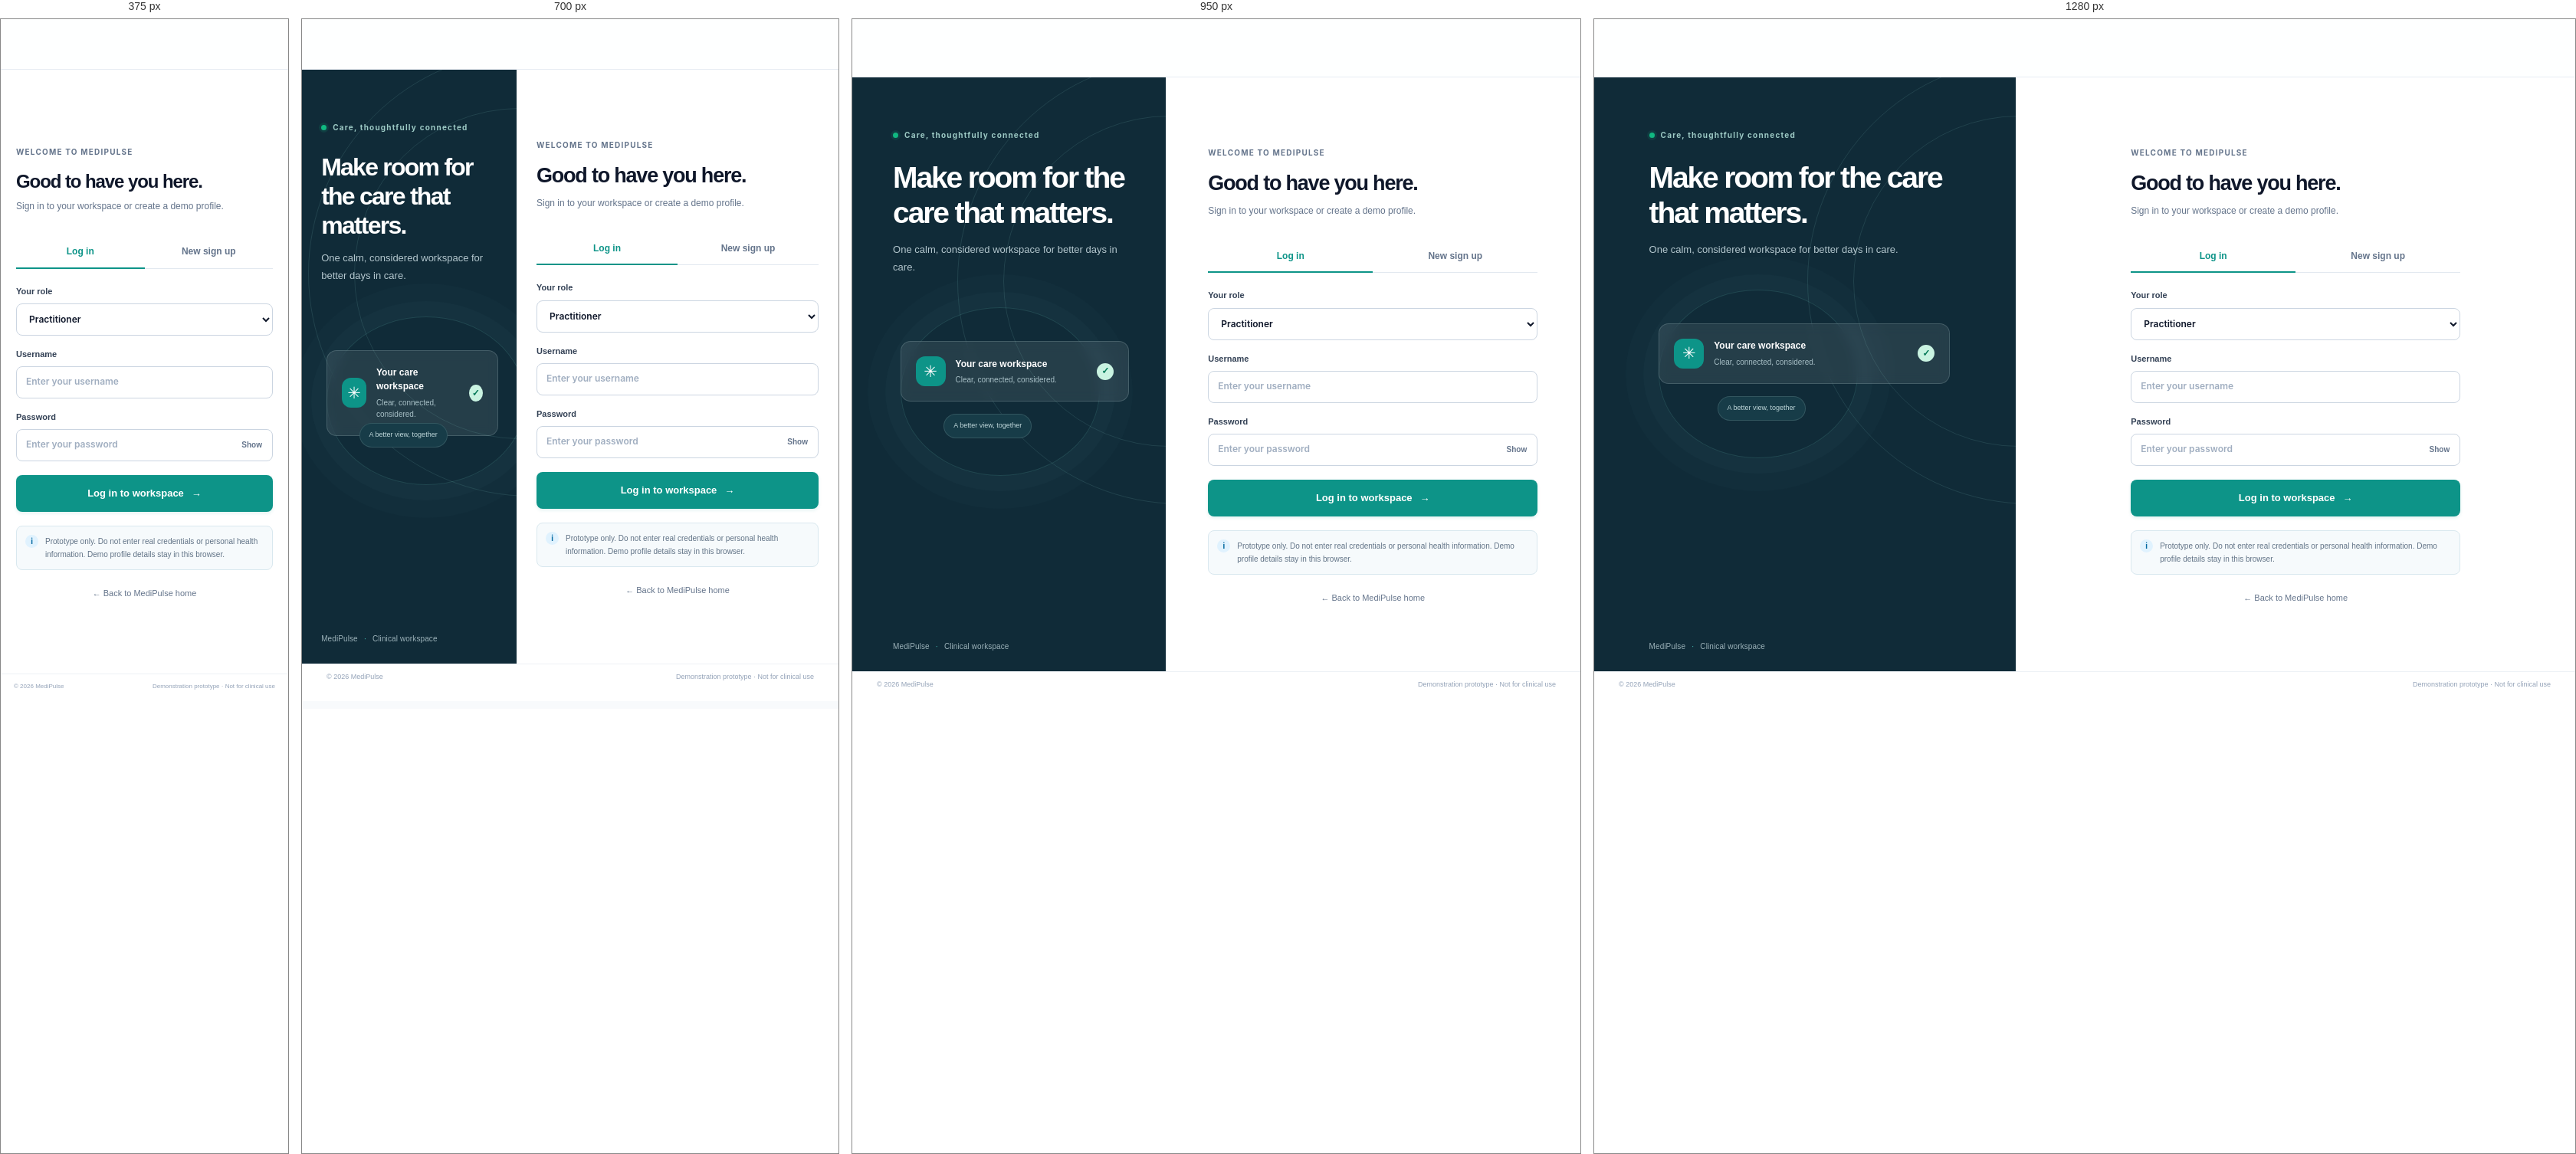
Rendered at 375 px, 700 px, 950 px and 1280 px, left to right.

<!-- file: login.html -->
<!doctype html>
<html lang="en">
<head>
  <meta charset="utf-8">
  <meta name="viewport" content="width=device-width, initial-scale=1">
  <meta name="theme-color" content="#f8fafc">
  <title>Sign in | MediPulse</title>
  <link rel="preconnect" href="https://fonts.googleapis.com">
  <link rel="preconnect" href="https://fonts.gstatic.com" crossorigin>
  <link href="https://fonts.googleapis.com/css2?family=Inter:wght@400;500;600;700&family=Plus+Jakarta+Sans:wght@400;500;600;700&display=swap" rel="stylesheet">
  <link rel="stylesheet" href="css/styles.css?v=25">
  <script src="js/app.js?v=46" defer></script>
</head>
<body data-page="login">
  <header class="site-header" data-site-header></header>
  <main class="auth-layout">
    <section class="auth-aside">
      <span class="eyebrow eyebrow-light"><span class="eyebrow-dot"></span> Care, thoughtfully connected</span>
      <h1>Make room for the care that matters.</h1>
      <p>One calm, considered workspace for better days in care.</p>
      <div class="auth-aside-art"><div class="auth-art-circle"></div><div class="auth-art-card"><span class="auth-art-symbol">✳</span><div><b>Your care workspace</b><small>Clear, connected, considered.</small></div><span class="auth-art-check">✓</span></div><div class="auth-art-pill">A better view, together</div></div>
      <div class="aside-foot">MediPulse <span>·</span> Clinical workspace</div>
    </section>
    <section class="auth-main">
      <div class="auth-card">
        <div class="auth-heading"><span class="eyebrow">WELCOME TO MEDIPULSE</span><h2>Good to have you here.</h2><p>Sign in to your workspace or create a demo profile.</p></div>
        <div class="auth-tabs" role="tablist" aria-label="Account action"><button class="auth-tab is-active" data-auth-tab="login" role="tab" aria-selected="true">Log in</button><button class="auth-tab" data-auth-tab="signup" role="tab" aria-selected="false">New sign up</button></div>
        <form class="auth-form" id="auth-form">
          <label class="form-field"><span>Your role</span><select name="role" required><option>Practitioner</option><option>Patient</option><option>Care-giver</option><option>Guest</option></select></label>
          <label class="form-field"><span>Username</span><input name="username" autocomplete="username" placeholder="Enter your username" required></label>
          <label class="form-field signup-only" hidden><span>Full legal name</span><input name="fullName" autocomplete="name" placeholder="First and last name"></label>
          <label class="form-field" data-dob-field hidden><span>Date of birth</span><input type="date" name="dob" max=""></label>
          <label class="form-field" data-gender-field hidden><span>Gender</span><select name="gender"><option value="">Select gender</option><option>Male</option><option>Female</option><option>Other / prefer not to say</option></select></label>
          <label class="form-field"><span>Password</span><span class="password-wrap"><input name="password" type="password" autocomplete="current-password" placeholder="Enter your password" required><button class="password-toggle" type="button" aria-label="Show password">Show</button></span></label>
          <label class="form-field signup-only" hidden><span>Confirm password</span><input name="confirmPassword" type="password" autocomplete="new-password" placeholder="Re-enter your password"></label>
          <p class="form-error" id="auth-error" role="alert" hidden></p>
          <button class="button button-primary button-full button-large" type="submit"><span data-submit-label>Log in to workspace</span><span aria-hidden="true">→</span></button>
        </form>
        <div class="auth-note"><span class="note-lock">i</span><span>Prototype only. Do not enter real credentials or personal health information. Demo profile details stay in this browser.</span></div>
        <div class="auth-back"><a href="index.html">← Back to MediPulse home</a></div>
      </div>
    </section>
  </main>
  <footer class="auth-footer"><span>© 2026 MediPulse</span><span>Demonstration prototype · Not for clinical use</span></footer>
  <div class="toast-region" aria-live="polite"></div>
</body>
</html>


/* @media block from styles.css */
@media (max-width: 640px) { .iv-row { grid-template-columns: 1fr; } }

/* @media block from styles.css */
@media (max-width: 640px) { .report-grid { grid-template-columns: 1fr; } }

/* @media block from styles.css */
@media (max-width: 640px) { .rx-med-main { grid-template-columns: 1fr; } }

/* @media block from styles.css */
@media (max-width: 640px) { .symptom-row { grid-template-columns: 1fr; } }

/* @media block from styles.css */
@media (max-width: 760px) { .lab-top { grid-template-columns: 1fr; } }

/* @media block from styles.css */
@media (max-width: 760px) { .vital-stats { grid-template-columns: repeat(2, minmax(0, 1fr)); } .med-log-head { flex-direction: column; align-items: flex-start; } }

/* @media block from styles.css */
@media (max-width: 640px) { .symptom-options { grid-template-columns: 1fr; } }

/* @media block from styles.css */
@media (max-width: 1080px) {
  .landing-hero { padding-right: 24px; padding-left: 24px; }
  .hero-copy h1 { font-size: 44px; }
  .app-header { gap: 15px; padding: 0 2.5%; }
  .app-nav > a, .nav-menu-trigger { padding: 0 8px; font-size: 10px; }
  .app-header-right { gap: 8px; }
  .dashboard-grid { grid-template-columns: minmax(0, 1.5fr) minmax(250px, .8fr); gap: 14px; }
  .appointment-card { grid-template-columns: 44px minmax(0,1fr); }
  .appointment-actions { grid-column: 2; justify-content: start; padding-left: 44px; margin-top: -1px; }
}

/* @media block from styles.css */
@media (max-width: 820px) {
  .site-header { height: 66px; padding: 0 24px; }
  .site-nav { gap: 15px; }
  .landing-hero { min-height: unset; padding: 48px 24px 35px; grid-template-columns: 1fr; gap: 10px; }
  .hero-copy { max-width: 650px; }
  .hero-copy h1 { max-width: 600px; font-size: 46px; }
  .patient-illustration { width: min(100%, 400px); }
  .landing-details { padding: 30px 24px 38px; }
  .portal-grid { grid-template-columns: repeat(2,minmax(0,1fr)); }
  .auth-layout { grid-template-columns: minmax(280px, .75fr) minmax(400px,1.25fr); }
  .auth-aside { padding-left: 9%; padding-right: 7%; }
  .aside-foot { left: 9%; }
  .auth-aside h1 { font-size: 32px; }
  .auth-main { padding: 38px 26px; }
  .app-header { min-height: 64px; flex-wrap: wrap; gap: 0; padding: 0 24px; }
  .app-header .brand { min-height: 64px; }
  .app-nav { order: 3; width: 100%; height: 43px; overflow-x: auto; border-top: 1px solid #f1f5f9; }
  .app-nav > a, .nav-menu-trigger { padding: 0 11px; }
  .nav-dropdown { top: calc(100% - 1px); }
  .app-header-right { margin-left: auto; }
  .workspace-main { min-height: calc(100vh - 151px); padding: 25px 24px 35px; }
  .dashboard-grid { grid-template-columns: 1fr; }
  .dashboard-side-column { grid-template-columns: repeat(2,minmax(0,1fr)); align-items: start; }
  .workspace-info { grid-column: 1 / -1; }
  .master-summary { flex-wrap: wrap; gap: 10px 0; }
  .master-summary-item { min-width: 33%; }
  .summary-note { width: 100%; margin: 2px 0 0; }
  .studio-grid { grid-template-columns: minmax(230px,.78fr) minmax(0,1.4fr); gap: 11px; }
  .test-metadata { grid-template-columns: repeat(2,minmax(0,1fr)); gap: 10px 0; }
  .metadata-item:nth-child(3) { padding-left: 0; border-left: 0; }
  .parameters-heading, .parameter-section-heading { padding-right: 13px; padding-left: 13px; }
  .parameter-list { padding: 0 13px; }
  .range-legend { padding-right: 13px; padding-left: 13px; gap: 8px; }
}

/* @media block from styles.css */
@media (max-width: 620px) {
  .site-header { padding: 0 16px; }
  .site-header .site-nav { display: none; }
  .site-header-actions .button-secondary { display: none; }
  .brand { font-size: 17px; }
  .landing-hero { padding: 38px 19px 25px; }
  .hero-copy h1 { margin-top: 15px; font-size: 38px; }
  .hero-lede { font-size: 14px; }
  .hero-actions { gap: 8px; margin-top: 23px; }
  .hero-actions .button { padding: 0 13px; font-size: 11px; }
  .hero-proof { margin-top: 24px; font-size: 9px; }
  .patient-illustration { width: min(100%, 360px); margin: 0 auto; }
  .care-point { padding: 7px 10px; font-size: 9px; }
  .care-point span { width: 20px; height: 20px; }
  .landing-details { padding: 38px 16px 43px; }
  .section-heading { display: block; margin-bottom: 18px; }
  .section-heading h2 { font-size: 22px; }
  .section-heading > p { margin-top: 9px; }
  .portal-grid { gap: 10px; }
  .portal-card { min-height: 195px; padding: 15px; }
  .portal-card h3 { margin-top: 12px; font-size: 12px; }
  .portal-card p { font-size: 10px; }
  .portal-link { font-size: 9px; }
  .site-footer { padding: 13px 16px; flex-wrap: wrap; gap: 10px 16px; }
  .site-footer > span:nth-child(2) { display: none; }
  .footer-clock { margin-left: auto; }
  .demo-label { width: 100%; }
  .auth-layout { min-height: calc(100vh - 112px); display: block; background: #fff; }
  .auth-aside { display: none; }
  .auth-main { min-height: calc(100vh - 112px); padding: 38px 20px; }
  .auth-heading h2 { font-size: 24px; }
  .auth-footer { padding: 10px 17px; font-size: 8px; }
  .auth-footer span:last-child { text-align: right; }
  .app-header { padding: 0 16px; }
  .app-header .brand { min-height: 58px; }
  .app-nav { height: 40px; margin: 0 -16px; padding: 0 7px; }
  .app-nav > a, .nav-menu-trigger { padding: 0 9px; font-size: 9px; }
  .app-header-right { gap: 8px; }
  .demo-pill { padding: 5px 7px; font-size: 8px; }
  .profile-meta { display: none; }
  .workspace-main { padding: 21px 16px 30px; }
  .welcome-row { align-items: end; }
  .welcome-row h1 { font-size: 23px; }
  .welcome-row p { max-width: 245px; font-size: 10px; }
  .welcome-row > .button { min-height: 34px; padding: 0 9px; font-size: 9px; white-space: nowrap; }
  .demo-banner { align-items: start; font-size: 9px; }
  .demo-banner-icon { margin-top: 1px; }
  .dashboard-grid { margin-top: 19px; }
  .appointment-card { min-height: 70px; padding: 10px; gap: 8px; }
  .appointment-timeblock b { font-size: 10px; }
  .appointment-person { gap: 7px; }
  .appointment-person .patient-avatar { width: 30px; height: 30px; }
  .appointment-person b { font-size: 10px; }
  .appointment-actions { padding-left: 37px; flex-wrap: wrap; }
  .appointment-action { min-height: 26px; padding: 0 7px; font-size: 8px; }
  .dashboard-side-column { grid-template-columns: 1fr; }
  .workspace-info { grid-column: auto; }
  .task-card { padding: 14px 12px 3px; }
  .task-item .status { font-size: 7px; }
  .app-footer { padding: 11px 16px; flex-wrap: wrap; font-size: 8px; }
  .breadcrumb { gap: 6px; font-size: 9px; }
  .page-title-row { align-items: end; gap: 7px; }
  .page-title-row h1 { font-size: 23px; }
  .page-title-row p { max-width: 280px; font-size: 10px; }
  .page-title-row > .button { min-height: 34px; padding: 0 9px; font-size: 9px; white-space: nowrap; }
  .master-summary { padding: 11px; }
  .master-summary-item { min-width: 50%; padding: 4px 6px !important; border-right: 0; }
  .master-summary-item:nth-child(2) { border-left: 1px solid var(--border); }
  .master-summary-item b { font-size: 12px; }
  .master-summary-item b i { font-size: 8px; }
  .summary-icon { width: 29px; height: 29px; }
  .directory-card { padding: 14px 11px 0; }
  .directory-tab { min-height: 41px; padding: 0 9px; font-size: 9px; }
  .directory-tab span { display: none; }
  .table-toolbar { flex-wrap: wrap; gap: 7px; padding: 10px 0; }
  .table-toolbar > .search-wrap { width: 100%; }
  .select-filter select { min-height: 32px; }
  .record-count { font-size: 9px; }
  .data-table th { padding: 0 9px; }
  .data-table td { padding: 0 9px; }
  .table-foot { align-items: start; flex-direction: column; justify-content: center; gap: 4px; padding: 8px 0; font-size: 8px; }
  .studio-meta-row { align-items: start; flex-direction: column; gap: 8px; }
  .facility-select { width: 100%; }
  .facility-select select { width: 100%; min-width: 0; }
  .facility-status { padding: 0; }
  .studio-grid { grid-template-columns: 1fr; }
  .tests-panel { padding-right: 12px; padding-left: 12px; }
  .test-catalog { grid-template-columns: repeat(2,minmax(0,1fr)); column-gap: 5px; }
  .test-catalog-row { min-width: 0; gap: 7px; }
  .test-catalog-row.is-selected:before { left: -12px; }
  .test-icon { width: 29px; height: 29px; }
  .test-catalog-copy b { font-size: 9px; }
  .test-catalog-count { display: none; }
  .parameters-heading { padding: 15px 12px 12px; }
  .test-metadata { padding: 11px 12px; }
  .parameter-section-heading { padding: 13px 12px 8px; }
  .parameter-list { padding: 0 12px; }
  .range-legend { padding: 9px 12px; gap: 8px; }
  .record-dialog { padding: 23px 18px 17px; }
  .record-form-fields { grid-template-columns: 1fr; }
  .record-field.full-width { grid-column: auto; }
}

/* @media block from styles.css */
@media (min-width: 821px) and (min-height: 620px) {
  body[data-page=\"home\"] { overflow: hidden; }
  body[data-page="home"] { height: 100vh; height: 100svh; min-height: 0; overflow: hidden; display: flex; flex-direction: column; }
  body[data-page="home"] > .site-header { height: 64px; min-height: 64px; flex: 0 0 64px; }
  body[data-page="home"] > .landing-main { min-height: 0; flex: 1 1 auto; display: flex; flex-direction: column; }
  body[data-page="home"] .landing-hero { min-height: 0; flex: 1 1 auto; padding-top: 14px; padding-bottom: 14px; }
  body[data-page="home"] .landing-details { flex: 0 0 auto; padding-top: 15px; padding-bottom: 18px; }
  body[data-page="home"] .section-heading { margin-bottom: 11px; }
  body[data-page="home"] .portal-card { min-height: 126px; padding: 11px; }
  body[data-page="home"] .portal-icon { width: 26px; height: 26px; font-size: 13px; }
  body[data-page="home"] .portal-card h3 { margin-top: 7px; font-size: 11px; }
  body[data-page="home"] .portal-card p { min-height: 28px; font-size: 8px; }
  body[data-page="home"] .portal-link { margin-top: 5px; font-size: 8px; }
  body[data-page="home"] > .site-footer { min-height: 46px; flex: 0 0 46px; padding-top: 7px; padding-bottom: 7px; }
}

/* @media block from styles.css */
@media (max-width: 640px) { .chart-head { flex-wrap: wrap; } .chart-controls { justify-content: flex-start; width: 100%; } .chart-head select { max-width: 100%; } }

/* @media block from styles.css */
@media (max-width: 820px) { .compare-grid { grid-template-columns: minmax(0, 1fr); } }